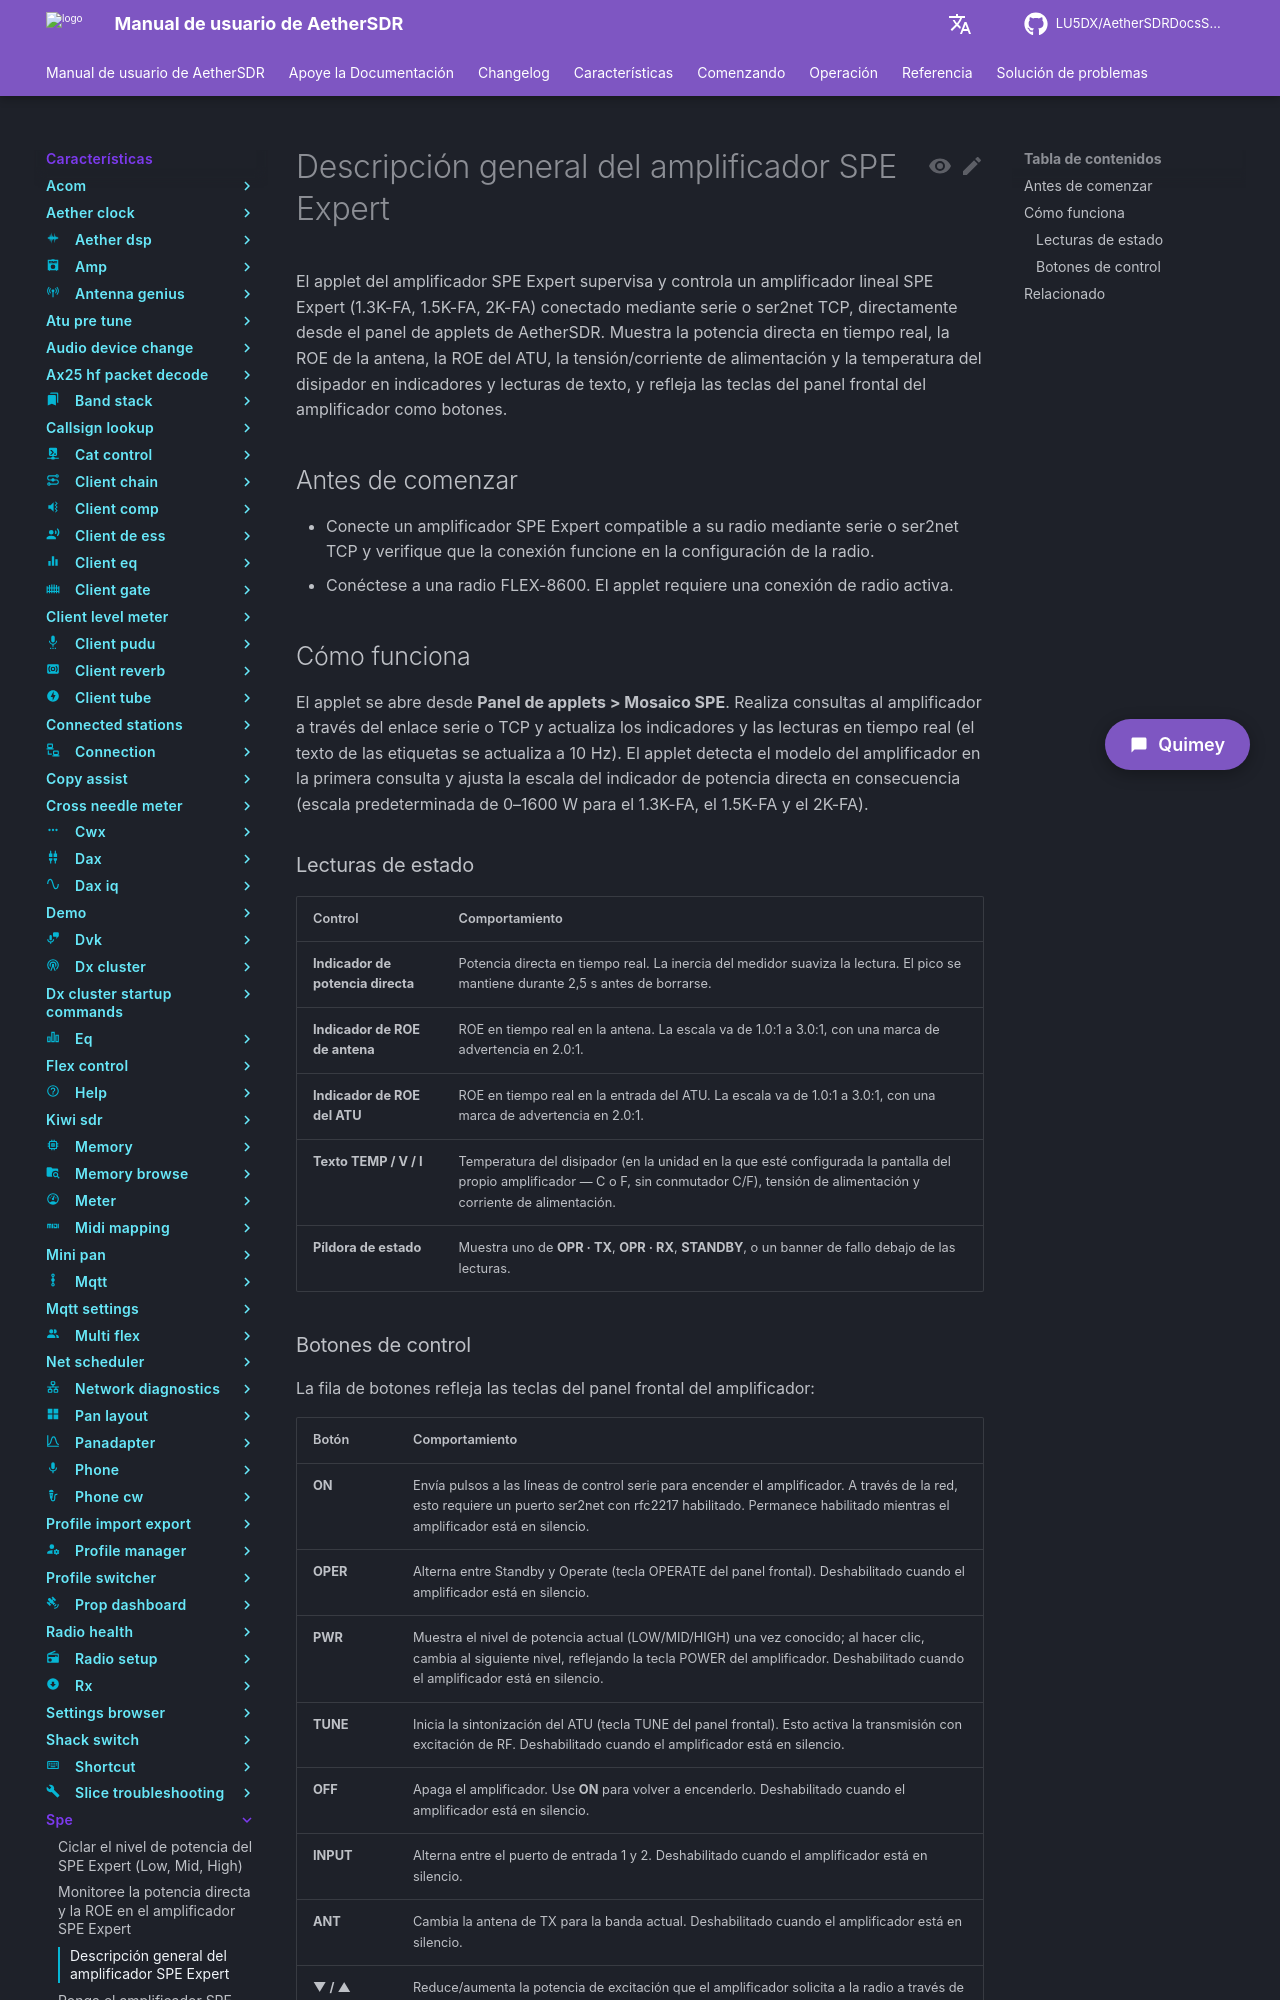

repository: LU5DX/AetherSDRDocsSpanish · page: 26.8.4/features/spe/overview/index.html · generator: mkdocs

# Descripción general del amplificador SPE Expert

El applet del amplificador SPE Expert supervisa y controla un amplificador lineal SPE Expert (1.3K-FA, 1.5K-FA, 2K-FA) conectado mediante serie o ser2net TCP, directamente desde el panel de applets de AetherSDR. Muestra la potencia directa en tiempo real, la ROE de la antena, la ROE del ATU, la tensión/corriente de alimentación y la temperatura del disipador en indicadores y lecturas de texto, y refleja las teclas del panel frontal del amplificador como botones.

## Antes de comenzar

- Conecte un amplificador SPE Expert compatible a su radio mediante serie o ser2net TCP y verifique que la conexión funcione en la configuración de la radio.
- Conéctese a una radio FLEX-8600. El applet requiere una conexión de radio activa.

## Cómo funciona

El applet se abre desde **Panel de applets > Mosaico SPE**. Realiza consultas al amplificador a través del enlace serie o TCP y actualiza los indicadores y las lecturas en tiempo real (el texto de las etiquetas se actualiza a 10 Hz). El applet detecta el modelo del amplificador en la primera consulta y ajusta la escala del indicador de potencia directa en consecuencia (escala predeterminada de 0–1600 W para el 1.3K-FA, el 1.5K-FA y el 2K-FA).

### Lecturas de estado

| Control | Comportamiento |
|---|---|
| **Indicador de potencia directa** | Potencia directa en tiempo real. La inercia del medidor suaviza la lectura. El pico se mantiene durante 2,5 s antes de borrarse. |
| **Indicador de ROE de antena** | ROE en tiempo real en la antena. La escala va de 1.0:1 a 3.0:1, con una marca de advertencia en 2.0:1. |
| **Indicador de ROE del ATU** | ROE en tiempo real en la entrada del ATU. La escala va de 1.0:1 a 3.0:1, con una marca de advertencia en 2.0:1. |
| **Texto TEMP / V / I** | Temperatura del disipador (en la unidad en la que esté configurada la pantalla del propio amplificador — C o F, sin conmutador C/F), tensión de alimentación y corriente de alimentación. |
| **Píldora de estado** | Muestra uno de **OPR · TX**, **OPR · RX**, **STANDBY**, o un banner de fallo debajo de las lecturas. |
